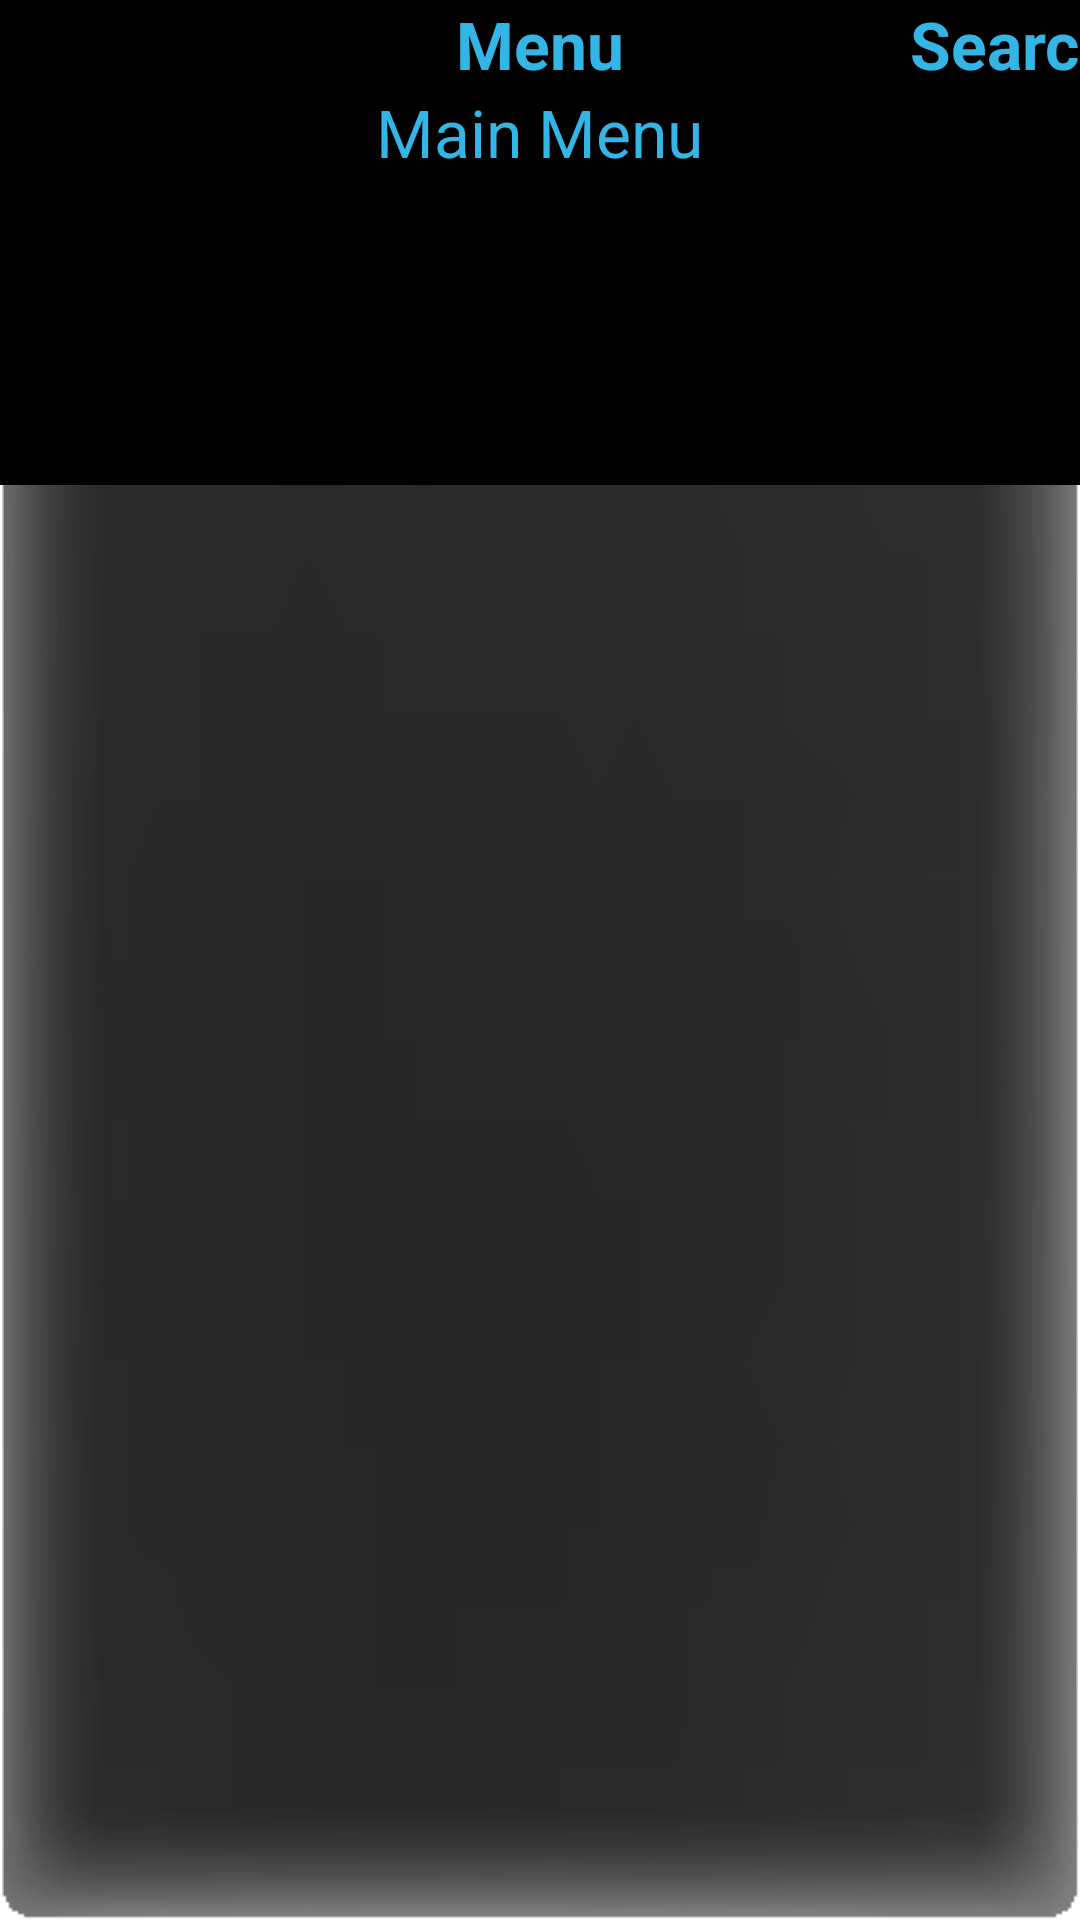

Produce the Android XML layout that renders to this screen, including the resource entries it uses.
<!-- AndroidManifest.xml: fallback theme Theme.MaterialComponents.DayNight.NoActionBar -->
<!-- res/layout/popup.xml -->
<LinearLayout xmlns:android="http://schemas.android.com/apk/res/android"
        android:id="@+id/linearLayout1"
        android:layout_width="fill_parent"
        android:orientation="vertical" 
        android:layout_height="fill_parent"
        android:src="@android:color/black"
        android:background="@drawable/popup_frame" >

 	    <ViewFlipper
	        android:id="@+id/title_flipper"
	        android:layout_width="match_parent"
	        android:layout_height="wrap_content"
	        android:background="@android:color/black" >    
	        
 	        <RelativeLayout
				android:id="@+id/title_main"
				android:layout_width="match_parent"
				android:layout_height="wrap_content"
				android:orientation="horizontal" >
		
		       <TextView
		           android:id="@+id/search_main"
		           android:layout_width="wrap_content"
		           android:layout_height="wrap_content"
		           android:layout_alignParentRight="true"
		           android:layout_alignParentTop="true"
		           android:text="Searc"
		           android:textStyle="bold"
		           android:textAppearance="?android:attr/textAppearanceLarge"
		           android:textColor="@color/ics" />
		
		       <TextView
		           android:id="@+id/main_main"
		           android:layout_width="wrap_content"
		           android:layout_height="wrap_content"
		           android:layout_alignParentTop="true"
		           android:layout_centerHorizontal="true"
		           android:text="Menu"
		           android:textStyle="bold"
		           android:textAppearance="?android:attr/textAppearanceLarge"
		           android:textColor="@color/ics" />
		   </RelativeLayout>
   
		  <RelativeLayout
		       android:id="@+id/title_search"
		       android:layout_width="match_parent"
		       android:layout_height="wrap_content"
		       android:orientation="horizontal" >
		           
		      <TextView
		           android:id="@+id/search_search"
		           android:layout_width="wrap_content"
		           android:layout_height="wrap_content"
		           android:layout_alignParentTop="true"
		           android:layout_centerHorizontal="true"
		           android:text="Search"
		           android:textStyle="bold"
		           android:textAppearance="?android:attr/textAppearanceLarge"
		           android:textColor="@color/ics" />
		
		       <TextView
		           android:id="@+id/main_search"
		           android:layout_width="wrap_content"
		           android:layout_height="wrap_content"
		           android:layout_alignParentLeft="true"
		           android:layout_alignParentTop="true"
		           android:text="enu"
		           android:textStyle="bold"
		           android:textAppearance="?android:attr/textAppearanceLarge"
		           android:textColor="@color/ics" />
		       
		      <TextView
		           android:id="@+id/settings_search"
		           android:layout_width="wrap_content"
		           android:layout_height="wrap_content"
		           android:layout_alignParentRight="true"
		           android:layout_alignParentTop="true"
		           android:text="Settin"
		           android:textStyle="bold"
		           android:textAppearance="?android:attr/textAppearanceLarge"
		           android:textColor="@color/ics" />       
		           
			</RelativeLayout> 	 
		</ViewFlipper>	
		        
 	    <ViewFlipper
	        android:id="@+id/flipper"
	        android:layout_width="match_parent"
	        android:layout_height="wrap_content"
	        android:background="@android:color/black" >
	        
	    <include
            android:id="@+id/menu_main"
            android:layout_width="wrap_content"
            android:layout_height="wrap_content"
            layout="@layout/menu_main" />
	    <include
            android:id="@+id/menu_search"
            android:layout_width="wrap_content"
            android:layout_height="wrap_content"
            layout="@layout/menu_search" />	    
		</ViewFlipper>	
		
 	    <HorizontalScrollView
 	    	android:layout_width="match_parent"
            android:layout_height="wrap_content" >
	    
			<LinearLayout
				android:id="@+id/dock"
			 	android:layout_width="match_parent"
				android:layout_height="wrap_content"
				android:layout_below="@+id/settings"
				android:background="@android:color/black"
				android:gravity="center"
				android:orientation="horizontal"/>
		</HorizontalScrollView>
</LinearLayout>
<!-- res/layout/menu_main.xml (included above) -->
<?xml version="1.0" encoding="utf-8"?>
<RelativeLayout xmlns:android="http://schemas.android.com/apk/res/android"
    android:layout_width="match_parent"
    android:layout_height="match_parent"
    android:orientation="vertical"
    android:background="@android:color/black" >
    
    <TextView
        android:id="@+id/title"
        android:layout_width="wrap_content"
        android:layout_height="wrap_content"
        android:text="Main Menu"
        android:textColor="@color/ics"
        android:layout_centerHorizontal="true" 
        android:textAppearance="?android:attr/textAppearanceLarge" />
    
    
		<ImageView
			android:id="@+id/div1"
			android:layout_width="fill_parent"
			android:layout_height="wrap_content"
			android:scaleType="fitXY"
			android:layout_below="@+id/title"
			android:src="@drawable/divider" />
		
	    <TextView
	        android:id="@+id/apps"
	        android:layout_width="wrap_content"
	        android:layout_height="wrap_content"
	        android:text="All Apps"
			android:layout_below="@+id/div1"
			android:minWidth="80dp"
	        android:paddingTop="5dp"
	        android:paddingBottom="5dp"
	        android:paddingLeft="15dp"
	        android:textAppearance="?android:attr/textAppearanceMedium" />	
	
		<ImageView
			android:id="@+id/div2"
			android:layout_width="fill_parent"
			android:layout_height="wrap_content"
			android:scaleType="fitXY"
			android:layout_below="@+id/apps"
			android:src="@drawable/divider" />
		
	    <TextView
	        android:id="@+id/search"
	        android:layout_width="wrap_content"
	        android:layout_height="wrap_content"
	        android:text="Search"
			android:layout_below="@+id/div2"
			android:minWidth="80dp"
	        android:paddingTop="5dp"
	        android:paddingBottom="5dp"
	        android:paddingLeft="15dp"
	        android:textAppearance="?android:attr/textAppearanceMedium" />
	    	    
		<ImageView
			android:id="@+id/div31"
			android:layout_width="fill_parent"
			android:layout_height="wrap_content"
			android:scaleType="fitXY"
			android:layout_below="@+id/search"
			android:src="@drawable/divider" />
			    	
	    <TextView
	        android:id="@+id/settings"
	        android:layout_width="wrap_content"
	        android:layout_height="wrap_content"
	        android:text="Settings"
			android:layout_below="@+id/div31"
			android:minWidth="80dp"
	        android:paddingTop="5dp"
	        android:paddingBottom="5dp"
	        android:paddingLeft="15dp"
	        android:textAppearance="?android:attr/textAppearanceMedium" />	
	        
		<ImageView
			android:id="@+id/div3"
			android:layout_width="fill_parent"
			android:layout_height="wrap_content"
			android:scaleType="fitXY"
			android:layout_below="@+id/settings"
			android:src="@drawable/divider" />
			 
			<LinearLayout
			    android:id="@+id/dock"
		     	android:layout_width="match_parent"
			    android:layout_height="wrap_content"
			    android:layout_below="@+id/div3"
			    android:gravity="center"
			    android:orientation="horizontal">

				<ImageView
				    android:id="@+id/ImageView07"
				    android:layout_width="wrap_content"
				    android:layout_height="wrap_content"
				    android:src="@drawable/ic_launcher_home" />

				<ImageView
				    android:id="@+id/ImageView01"
				    android:layout_width="wrap_content"
				    android:layout_height="wrap_content"
				    android:src="@drawable/ic_launcher_home" />

				<ImageView
				    android:id="@+id/ImageView06"
				    android:layout_width="wrap_content"
				    android:layout_height="wrap_content"
				    android:src="@drawable/ic_launcher_home" />

				<ImageView
				    android:id="@+id/ImageView05"
				    android:layout_width="wrap_content"
				    android:layout_height="wrap_content"
				    android:src="@drawable/ic_launcher_home" />

				<ImageView
				    android:id="@+id/ImageView04"
				    android:layout_width="wrap_content"
				    android:layout_height="wrap_content"
				    android:src="@drawable/ic_launcher_home" />
	
			</LinearLayout>

		<ImageView
			android:id="@+id/div4"
			android:layout_width="fill_parent"
			android:layout_height="wrap_content"
			android:scaleType="fitXY"
			android:layout_below="@+id/dock"
			android:src="@drawable/divider" />

</RelativeLayout>
<!-- res/layout/menu_search.xml (included above) -->
<?xml version="1.0" encoding="utf-8"?>
<LinearLayout xmlns:android="http://schemas.android.com/apk/res/android"
    android:layout_width="match_parent"
    android:layout_height="match_parent"
    android:orientation="vertical"
    android:background="@android:color/black" >
    
    <TextView
        android:id="@+id/title"
    	android:layout_width="match_parent"
    	android:layout_height="match_parent"  
    	android:text="Search" />
      

</LinearLayout>
<!-- resources referenced by this layout -->
<resources>
  <color name="ics">#ff33b5e5</color>
</resources>
